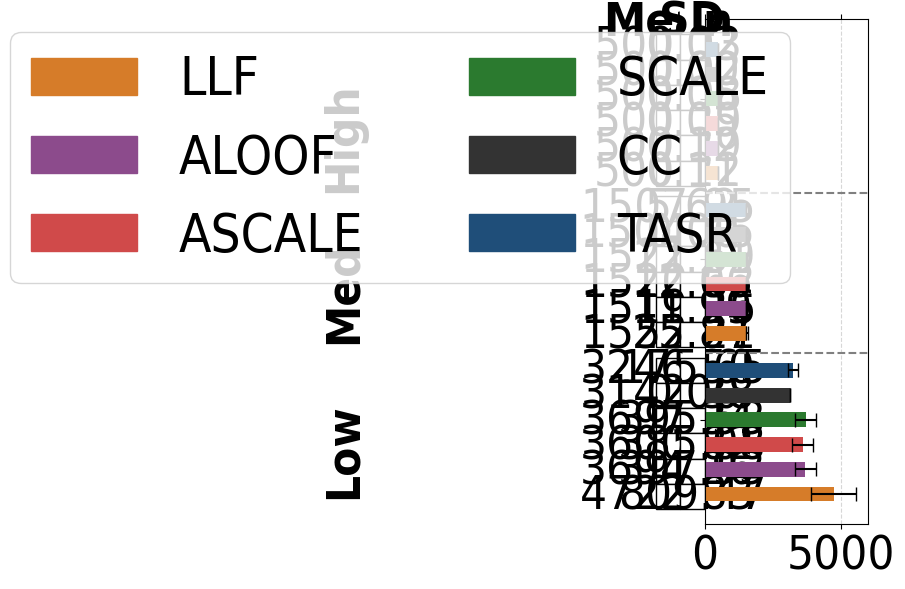

Here is the Python script that generated this plot:
# File: plot_sc_results_pig_congestion_alt.py
# Purpose: Plots single-commodity average total travel time (congestion) and standard deviations 
# for the Pigou network under low, medium, and high demand levels. Includes horizontal
# bar chart and vertical table.

import matplotlib.pyplot as plt
import numpy as np
import matplotlib.patches as mpatches
import matplotlib.ticker as ticker

plt.rcParams['font.family'] = 'Arial'
plt.rcParams['font.stretch'] = 'condensed'

pig_low = {
    "SO_TSTT": [500.02, 500.02, 500.02, 500.02, 500.02, 500.02],
    "flow_assigned": [25.00, 25.00, 25.00, 25.00, 25.00, 25.00],
    "selfish_flow": [25.00, 25.00, 25.00, 25.00, 25.00, 25.00],
    "TSTT": [500.03, 500.02, 500.08, 500.29, 500.29, 500.22],
    "st_devs_t": [0.02, 0.00, 0.05, 0.05, 0.12, 0.11],
    "runtime": [0.80378, 0.82581, 0.87960, 0.87646, 0.87642, 0.94837],
    "st_devs": [0.04226, 0.17641, 0.10181, 0.10645, 0.07027, 0.45453],
    "drivers": [25.00, 25.00, 25.00, 25.00, 25.00, 25.00],
}

pig_med = {
    "SO_TSTT": [1504.45, 1504.45, 1504.45, 1504.45, 1504.45, 1504.45],
    "flow_assigned": [75.0, 75.0, 75.0, 75.0, 75.0, 75.0],
    "selfish_flow": [75.0, 75.0, 75.0, 75.0, 75.0, 75.0],
    "TSTT": [1507.95, 1504.45, 1521.69, 1520.62, 1519.26, 1552.21],
    "st_devs_t": [5.62, 0.00, 12.21, 12.06, 11.99, 25.87],
    "runtime": [0.89452, 0.83683, 0.86312, 0.86490, 0.85911, 0.86281],
    "st_devs": [0.11822, 0.08921, 0.09300, 0.09478, 0.07674, 0.11934],
    "drivers": [75.00, 75.00, 75.00, 75.00, 75.00, 75.00]
}

pig_high = {
    "SO_TSTT": [3142.38, 3142.38, 3142.38, 3142.38, 3142.38, 3142.38],
    "flow_assigned": [150.00, 150.00, 150.00, 150.00, 150.00, 150.00],
    "selfish_flow": [150.00, 150.00, 150.00, 150.00, 150.00, 150.00],
    "TSTT": [3246.50, 3142.38, 3697.34, 3600.82, 3694.26, 4722.83], 
    "st_devs_t": [175.65, 0.00, 395.53, 385.08, 397.93, 809.47],
    "runtime": [0.82675, 0.87352, 0.89170, 0.88769, 0.83551, 0.87451],
    "st_devs": [0.11993, 0.19307, 0.14217, 0.10694, 0.06369, 0.06410],
    "drivers": [150.00, 150.00, 150.00, 150.00, 150.00, 150.00]
}

def construct_congestion_lists(sf_dict):
    tstt_values = sf_dict['TSTT']
    std_tstt_values = sf_dict['st_devs_t']
    return tstt_values, std_tstt_values

congestion_pig_low, std_pig_low = construct_congestion_lists(pig_low)
congestion_pig_med, std_pig_med = construct_congestion_lists(pig_med)
congestion_pig_high, std_pig_high = construct_congestion_lists(pig_high)

congestion_pig_low = [value for i, value in enumerate(congestion_pig_low)][::-1]
congestion_pig_med = [value for i, value in enumerate(congestion_pig_med)][::-1]
congestion_pig_high = [value for i, value in enumerate(congestion_pig_high)][::-1]

std_pig_low = [value for i, value in enumerate(std_pig_low)][::-1]
std_pig_med = [value for i, value in enumerate(std_pig_med)][::-1]
std_pig_high = [value for i, value in enumerate(std_pig_high)][::-1]


colors = ['#1F4E79','#333333', '#2B7A2F', '#D04A4A', '#8C4B8C', '#D67C29'][::-1]
bar_labels = ['TASR', 'CC', 'SCALE', 'ASCALE', 'ALOOF', 'LLF'][::-1]

group_width = 6
group_spacing = 0.5
y_pig_low = np.arange(group_width) + 2 * (group_width + group_spacing)
y_pig_med = np.arange(group_width) + group_width + group_spacing
y_pig_high = np.arange(group_width)


fig, ax = plt.subplots(figsize=(6, 6))

bars_low = ax.barh(y_pig_low, congestion_pig_low, height=0.6, color=colors, xerr=std_pig_low, capsize=5)
bars_med = ax.barh(y_pig_med, congestion_pig_med, height=0.6, color=colors, xerr=std_pig_med, capsize=5)
bars_high = ax.barh(y_pig_high, congestion_pig_high, height=0.6, color=colors, xerr=std_pig_high, capsize=5)

ax.set_yticks([(group_width / 2), 
               (group_width + group_spacing + group_width / 2), 
               (2 * (group_width + group_spacing) + group_width / 2)])
ax.set_yticklabels(['Low', 'Med', 'High'], fontsize=34, rotation=90, fontweight='bold')
ax.tick_params(axis='x', labelsize=34, bottom=True, top=True)
ax.tick_params(axis='y', which='both', pad=240)
ax.set_xlim(0.0, 6000)

legend_handles = [mpatches.Rectangle((0, 0), 1, 1, color=color) for color in colors]

combined_handles = legend_handles 
combined_labels = bar_labels

fig.legend(handles=combined_handles, labels=combined_labels, loc='upper right', bbox_to_anchor=(0.85, 0.98), ncol=2, frameon=True, fontsize=38)

plt.grid(axis='x', linestyle='--', alpha=0.5)

table0_data = [
    ['Mean', 'SD'],
]

table0 = ax.table(cellText=table0_data,
         loc='top',
         cellLoc='center',
         colLabels=None, 
         bbox=[-0.3, 0.97, 0.3, 0.05]) 

for key, cell in table0.get_celld().items():
    cell.set_edgecolor('white')

table0.auto_set_font_size(False)
table0.set_fontsize(34)
fig.subplots_adjust(left=0.3, top=0.7) 

table_data = [
    ['500.03', '0.02'],
    ['500.02', '0.00'],
    ['500.08', '0.05'],
    ['500.29', '0.05'],
    ['500.29', '0.12'],
    ['500.22', '0.11']
]

table = ax.table(cellText=table_data,
         loc='center',
         cellLoc='center',
         colLabels=None, 
         bbox=[-0.3, 0.67, 0.3, 0.3]) 

table.auto_set_font_size(False)
table.set_fontsize(34)
fig.subplots_adjust(left=0.3, top=0.7) 

table2_data = [
    ['1507.95', '5.62'],
    ['1504.45', '0.00'],
    ['1521.69', '12.21'],
    ['1520.62', '12.06'],
    ['1519.26', '11.99'],
    ['1552.21', '25.87'],
]
table2 = ax.table(cellText=table2_data,
         loc='center',
         cellLoc='center',
         colLabels=None, 
         bbox=[-0.3, 0.35, 0.3, 0.3]) 

table2.auto_set_font_size(False)
table2.set_fontsize(34)
fig.subplots_adjust(left=0.3) 

table3_data = [
    ['3246.50', '175.65'],
    ['3142.38', '0.00'],
    ['3697.34', '395.53'],
    ['3600.82', '385.08'],
    ['3694.26', '397.93'],
    ['4722.83', '809.47'],
]

table3 = ax.table(cellText=table3_data,
         loc='center',
         cellLoc='center',
         colLabels=None, 
         bbox=[-0.3, 0.03, 0.3, 0.3]) 

table3.auto_set_font_size(False)
table3.set_fontsize(34)
fig.subplots_adjust(left=0.3) 

for (i, j), cell in table0.get_celld().items():
    text = cell.get_text()
    if i == 0:
        text.set_fontweight('bold')

ax.axhline(y=5.7, color='gray', linestyle='--', linewidth=1.5)
ax.axhline(y=12.2, color='gray', linestyle='--', linewidth=1.5)

fig.tight_layout()
plt.draw()
plt.tight_layout()
plt.show()
